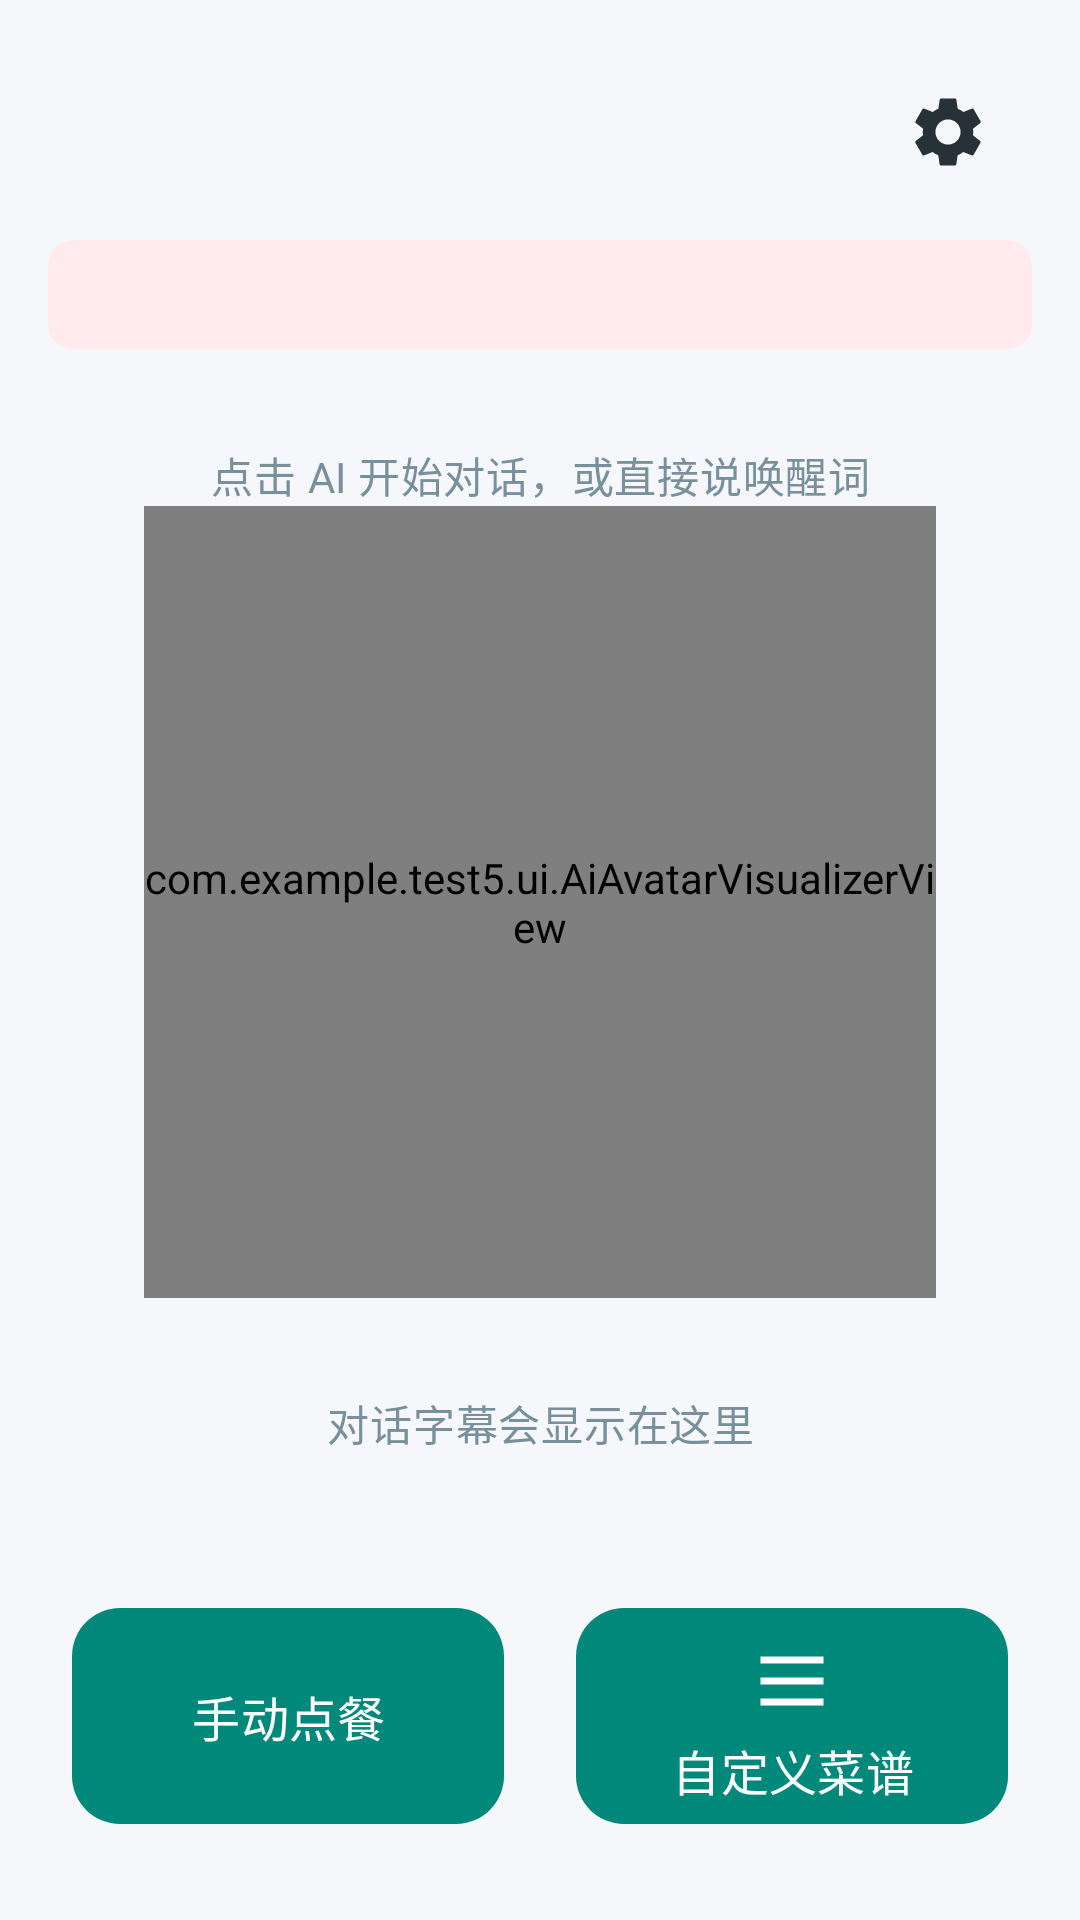

Layout XML and referenced resources for this Android screen:
<!-- AndroidManifest.xml: application theme Theme.Test5 -->
<!-- res/layout/activity_main.xml -->
<?xml version="1.0" encoding="utf-8"?>
<androidx.constraintlayout.widget.ConstraintLayout xmlns:android="http://schemas.android.com/apk/res/android"
    xmlns:app="http://schemas.android.com/apk/res-auto"
    xmlns:tools="http://schemas.android.com/tools"
    android:layout_width="match_parent"
    android:layout_height="match_parent"
    android:background="@color/home_background"
    tools:context=".MainActivity">

    <com.google.android.material.button.MaterialButton
        android:id="@+id/home_settings_button"
        style="@style/Widget.Material3.Button.IconButton"
        android:layout_width="56dp"
        android:layout_height="56dp"
        android:layout_marginEnd="16dp"
        android:layout_marginTop="16dp"
        android:contentDescription="@string/home_settings"
        app:icon="@drawable/ic_settings"
        app:iconGravity="textStart"
        app:iconPadding="0dp"
        app:iconSize="28dp"
        app:iconTint="@color/home_text_primary"
        app:layout_constraintEnd_toEndOf="parent"
        app:layout_constraintTop_toTopOf="parent" />

    <TextView
        android:id="@+id/home_order_banner"
        android:layout_width="0dp"
        android:layout_height="wrap_content"
        android:layout_marginStart="16dp"
        android:layout_marginEnd="8dp"
        android:layout_marginTop="20dp"
        android:background="?attr/selectableItemBackground"
        android:clickable="true"
        android:ellipsize="end"
        android:focusable="true"
        android:maxLines="1"
        android:paddingVertical="8dp"
        android:textAppearance="?attr/textAppearanceBodySmall"
        android:textColor="@color/home_text_secondary"
        app:layout_constraintEnd_toStartOf="@id/home_settings_button"
        app:layout_constraintStart_toStartOf="parent"
        app:layout_constraintTop_toTopOf="parent"
        tools:text="订单 · 已连接，等待订单" />

    <com.google.android.material.card.MaterialCardView
        android:id="@+id/home_device_status_banner"
        android:layout_width="0dp"
        android:layout_height="wrap_content"
        android:layout_marginStart="16dp"
        android:layout_marginTop="8dp"
        android:layout_marginEnd="16dp"
        android:clickable="true"
        android:focusable="true"
        android:foreground="?attr/selectableItemBackground"
        app:cardBackgroundColor="@color/home_device_status_warn_bg"
        app:cardCornerRadius="8dp"
        app:cardElevation="0dp"
        app:layout_constraintEnd_toEndOf="parent"
        app:layout_constraintStart_toStartOf="parent"
        app:layout_constraintTop_toBottomOf="@id/home_settings_button"
        app:strokeWidth="0dp">

        <TextView
            android:id="@+id/home_device_status_text"
            android:layout_width="match_parent"
            android:layout_height="wrap_content"
            android:paddingHorizontal="12dp"
            android:paddingVertical="10dp"
            android:textAppearance="?attr/textAppearanceBodySmall"
            android:textColor="@color/home_device_status_warn_text"
            tools:text="料仓未连接（192.168.2.40:10000） · 滚筒未连接（192.168.2.60:4840）" />
    </com.google.android.material.card.MaterialCardView>

    <TextView
        android:id="@+id/home_status_text"
        android:layout_width="0dp"
        android:layout_height="wrap_content"
        android:layout_marginStart="16dp"
        android:layout_marginEnd="16dp"
        android:gravity="center"
        android:text="@string/home_ai_hint"
        android:textAppearance="?attr/textAppearanceBodyMedium"
        android:textColor="@color/home_text_secondary"
        app:layout_constraintBottom_toTopOf="@id/home_ai_avatar"
        app:layout_constraintEnd_toEndOf="parent"
        app:layout_constraintStart_toStartOf="parent"
        app:layout_constraintTop_toBottomOf="@id/home_device_status_banner"
        app:layout_constraintVertical_chainStyle="packed" />

    <com.example.test5.ui.AiAvatarVisualizerView
        android:id="@+id/home_ai_avatar"
        android:layout_width="0dp"
        android:layout_height="0dp"
        android:layout_marginStart="48dp"
        android:layout_marginEnd="48dp"
        app:layout_constraintBottom_toTopOf="@id/home_subtitle_container"
        app:layout_constraintDimensionRatio="1:1"
        app:layout_constraintEnd_toEndOf="parent"
        app:layout_constraintStart_toStartOf="parent"
        app:layout_constraintTop_toBottomOf="@id/home_status_text"
        app:layout_constraintVertical_bias="0.45"
        app:layout_constraintWidth_max="320dp" />

    <LinearLayout
        android:id="@+id/home_subtitle_container"
        android:layout_width="0dp"
        android:layout_height="wrap_content"
        android:layout_marginStart="24dp"
        android:layout_marginEnd="24dp"
        android:layout_marginBottom="16dp"
        android:gravity="center_horizontal"
        android:minHeight="56dp"
        android:orientation="vertical"
        app:layout_constraintBottom_toTopOf="@id/home_bottom_bar"
        app:layout_constraintEnd_toEndOf="parent"
        app:layout_constraintStart_toStartOf="parent">

        <TextView
            android:id="@+id/home_subtitle_user"
            android:layout_width="match_parent"
            android:layout_height="wrap_content"
            android:ellipsize="end"
            android:gravity="center"
            android:maxLines="2"
            android:textAppearance="?attr/textAppearanceBodyLarge"
            android:textColor="@color/home_subtitle_user"
            android:visibility="gone"
            tools:text="我：来一份小炒黄牛肉"
            tools:visibility="visible" />

        <TextView
            android:id="@+id/home_subtitle_bot"
            android:layout_width="match_parent"
            android:layout_height="wrap_content"
            android:layout_marginTop="8dp"
            android:ellipsize="end"
            android:gravity="center"
            android:maxLines="2"
            android:textAppearance="?attr/textAppearanceBodyLarge"
            android:textColor="@color/home_subtitle_bot"
            android:visibility="gone"
            tools:text="店员小哇：好的，已为您加入购物车"
            tools:visibility="visible" />

        <TextView
            android:id="@+id/home_subtitle_placeholder"
            android:layout_width="match_parent"
            android:layout_height="wrap_content"
            android:gravity="center"
            android:text="@string/home_subtitle_empty"
            android:textAppearance="?attr/textAppearanceBodyMedium"
            android:textColor="@color/home_text_secondary" />
    </LinearLayout>

    <LinearLayout
        android:id="@+id/home_bottom_bar"
        android:layout_width="0dp"
        android:layout_height="wrap_content"
        android:layout_marginStart="24dp"
        android:layout_marginEnd="24dp"
        android:layout_marginBottom="32dp"
        android:gravity="center"
        android:orientation="horizontal"
        app:layout_constraintBottom_toBottomOf="parent"
        app:layout_constraintEnd_toEndOf="parent"
        app:layout_constraintStart_toStartOf="parent">

        <com.google.android.material.button.MaterialButton
            android:id="@+id/home_manual_order_button"
            style="@style/Widget.Home.ActionButton"
            android:layout_width="0dp"
            android:layout_height="72dp"
            android:layout_marginEnd="12dp"
            android:layout_weight="1"
            android:text="@string/manual_order_entry"
            app:icon="@drawable/ic_menu_order"
            app:iconGravity="textTop"
            app:iconPadding="8dp"
            app:iconSize="28dp" />

        <com.google.android.material.button.MaterialButton
            android:id="@+id/home_custom_menu_button"
            style="@style/Widget.Home.ActionButton"
            android:layout_width="0dp"
            android:layout_height="72dp"
            android:layout_marginStart="12dp"
            android:layout_weight="1"
            android:text="@string/home_custom_menu"
            app:icon="@drawable/ic_custom_menu"
            app:iconGravity="textTop"
            app:iconPadding="8dp"
            app:iconSize="28dp" />
    </LinearLayout>

</androidx.constraintlayout.widget.ConstraintLayout>
<!-- resources referenced by this layout -->
<resources>
  <color name="home_background">#FFF5F7FA</color>
  <color name="home_device_status_warn_bg">#FFFFEBEE</color>
  <color name="home_device_status_warn_text">#FFC62828</color>
  <color name="home_subtitle_bot">#FF00838F</color>
  <color name="home_subtitle_user">#FF455A64</color>
  <color name="home_text_primary">#FF263238</color>
  <color name="home_text_secondary">#FF78909C</color>
  <!-- drawable ic_custom_menu (drawable) -->
  <vector xmlns:android="http://schemas.android.com/apk/res/android"
      android:width="24dp"
      android:height="24dp"
      android:viewportWidth="24"
      android:viewportHeight="24">
      <path
          android:fillColor="#FFFFFFFF"
          android:pathData="M3,5h18v2H3V5zM3,11h18v2H3v-2zM3,17h18v2H3v-2z" />
  </vector>
  <!-- drawable ic_settings (drawable) -->
  <vector xmlns:android="http://schemas.android.com/apk/res/android"
      android:width="24dp"
      android:height="24dp"
      android:viewportWidth="24"
      android:viewportHeight="24">
      <path
          android:fillColor="#FF37474F"
          android:pathData="M19.14,12.94c0.04,-0.31 0.06,-0.63 0.06,-0.94c0,-0.31 -0.02,-0.63 -0.06,-0.94l2.03,-1.58c0.18,-0.14 0.23,-0.41 0.12,-0.61l-1.92,-3.32c-0.12,-0.22 -0.37,-0.29 -0.59,-0.22l-2.39,0.96c-0.5,-0.38 -1.03,-0.7 -1.62,-0.94L14.4,2.81c-0.04,-0.24 -0.24,-0.41 -0.48,-0.41h-3.84c-0.24,0 -0.43,0.17 -0.47,0.41L9.25,5.35C8.66,5.59 8.12,5.92 7.63,6.29L5.24,5.33c-0.22,-0.08 -0.47,0 -0.59,0.22L2.74,8.87C2.62,9.08 2.66,9.34 2.86,9.48l2.03,1.58C4.84,11.37 4.8,11.69 4.8,12s0.02,0.63 0.06,0.94l-2.03,1.58c-0.18,0.14 -0.23,0.41 -0.12,0.61l1.92,3.32c0.12,0.22 0.37,0.29 0.59,0.22l2.39,-0.96c0.5,0.38 1.03,0.7 1.62,0.94l0.36,2.54c0.05,0.24 0.24,0.41 0.48,0.41h3.84c0.24,0 0.44,-0.17 0.47,-0.41l0.36,-2.54c0.59,-0.24 1.13,-0.56 1.62,-0.94l2.39,0.96c0.22,0.08 0.47,0 0.59,-0.22l1.92,-3.32c0.12,-0.22 0.07,-0.47 -0.12,-0.61L19.14,12.94zM12,15.6c-1.98,0 -3.6,-1.62 -3.6,-3.6s1.62,-3.6 3.6,-3.6s3.6,1.62 3.6,3.6S13.98,15.6 12,15.6z" />
  </vector>
  <string name="home_ai_hint">点击 AI 开始对话，或直接说唤醒词</string>
  <string name="home_custom_menu">自定义菜谱</string>
  <string name="home_settings">设置</string>
  <string name="home_subtitle_empty">对话字幕会显示在这里</string>
  <string name="manual_order_entry">手动点餐</string>
  <style name="Widget.Home.ActionButton" parent="Widget.Material3.Button">
          <item name="android:textSize">16sp</item>
          <item name="android:insetTop">0dp</item>
          <item name="android:insetBottom">0dp</item>
          <item name="backgroundTint">@color/home_action_button</item>
          <item name="android:textColor">@color/white</item>
          <item name="iconTint">@color/white</item>
          <item name="cornerRadius">16dp</item>
      </style>
  <style name="Theme.Test5" parent="Base.Theme.Test5" />
  <color name="home_action_button">#FF00897B</color>
  <color name="white">#FFFFFFFF</color>
  <style name="Base.Theme.Test5" parent="Theme.Material3.DayNight.NoActionBar">
          
          
      </style>
</resources>
